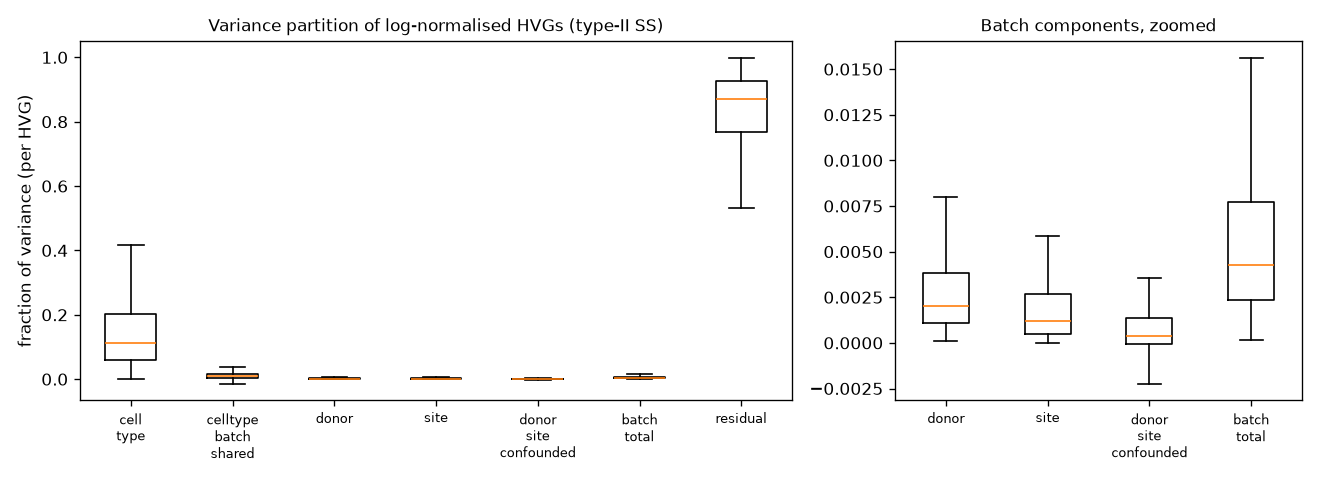

The file beside this chart, header and first rows:
gene, cell_type, celltype_batch_shared, donor, site, donor_site_confounded, residual, batch_total
HES4, 0.3369, 0.03069, 0.0119, 0.001011, 0.001794, 0.6177, 0.0147
ISG15, 0.0662, 0.05825, 0.05768, 0.000794, 0.009779, 0.8073, 0.06825
TNFRSF18, 0.01664, 0.002447, 0.0007833, 0.0008532, -0.0004236, 0.9797, 0.001213
TNFRSF4, 0.006848, 0.0001146, 0.0002698, 0.0001362, 0.0004543, 0.9922, 0.0008603
ATAD3A, 0.05296, 0.004159, 0.001736, 0.001254, 0.0006573, 0.9392, 0.003647
SMIM1, 0.568, 0.02269, 0.004896, 0.0008443, 0.0003173, 0.4033, 0.006058
ACOT7, 0.06339, 0.004639, 0.000613, 0.0005472, -9.192620664356943e-05, 0.9309, 0.001068
ESPN, 0.04219, 0.001937, 0.002206, 0.0009383, 0.0009656, 0.9518, 0.00411
PIK3CD-AS2, 0.03378, 0.002263, 0.000192, 9.488347606440017e-05, 0.0002317, 0.9634, 0.0005185
CENPS, 0.1289, 0.01053, 0.0006203, 0.0008517, -0.0002983, 0.8594, 0.001174
SRM, 0.1266, 0.01464, 0.002701, 0.001384, 0.0003972, 0.8543, 0.004482
MAD2L2, 0.1246, 0.01002, 0.001283, 0.001023, 0.001423, 0.8617, 0.003729
DRAXIN, 0.01953, 0.001282, 0.001282, 5.316255228312791e-05, 0.0008922, 0.977, 0.002227
DHRS3, 0.09239, 0.004967, 0.0009582, 0.000462, 0.0008266, 0.9004, 0.002247
DDI2, 0.05333, 0.001241, 0.002936, 0.002371, 0.001604, 0.9385, 0.006911
MRTO4, 0.1002, 0.01551, 0.001133, 0.0005707, 0.0008512, 0.8818, 0.002555
UBXN10, 0.08025, 0.002101, 0.0007511, 0.0002429, 0.0002606, 0.9164, 0.001255
KDM1A, 0.05133, 0.00732, 0.001955, 0.002348, 0.0005457, 0.9365, 0.004849
HNRNPR, 0.1344, 0.0227, 0.005078, 0.005482, 0.001354, 0.831, 0.01191
E2F2, 0.1558, 0.01739, 0.001189, 0.004777, 0.001849, 0.819, 0.007815
ID3, 0.1605, 0.01193, 0.003436, 0.006858, 0.006981, 0.8103, 0.01728
PITHD1, 0.3227, 0.05799, 0.001539, 0.004884, 0.001289, 0.6116, 0.007712
RHD, 0.1966, -0.008564, 0.04642, 0.001241, 0.004172, 0.7601, 0.05184
RHCE, 0.5708, 0.03625, 0.005095, 0.009713, -0.002638, 0.3808, 0.01217
STMN1, 0.5342, 0.09938, 0.003534, 0.0004817, 0.002767, 0.3596, 0.006783
HMGN2, 0.3035, 0.02035, 0.007175, 0.006249, -0.002152, 0.6649, 0.01127
NUDC, 0.1186, 0.01439, 0.003152, 0.003079, 0.0004673, 0.8603, 0.006698
IFI6, 0.05001, 0.05611, 0.08632, 0.002126, 0.008231, 0.7972, 0.09668
RPA2, 0.06602, 0.01372, 0.003169, 0.003557, 0.0007867, 0.9127, 0.007513
ATP5IF1, 0.3354, 0.01854, 0.008085, 0.006463, -0.003553, 0.6351, 0.011
SNHG3, 0.1374, 0.02461, 0.005079, 0.002769, 0.001723, 0.8284, 0.009571
SNRNP40, 0.07824, 0.01454, 0.002903, 0.006159, 0.001531, 0.8966, 0.01059
LINC01226, 0.04519, 0.003676, 0.001068, 0.001128, -6.6447709186776e-05, 0.949, 0.00213
CCDC28B, 0.122, 0.00859, 0.000788, 0.0004263, -0.0002625, 0.8684, 0.0009518
EIF3I, 0.08673, 0.01127, 0.008209, 0.006063, -0.002073, 0.8898, 0.0122
MARCKSL1, 0.1573, 0.0334, 0.003729, 0.0102, 0.008443, 0.7869, 0.02237
ZBTB8A, 0.05603, 0.003122, 0.000654, 0.000431, 0.0009362, 0.9388, 0.002021
CLSPN, 0.2867, 0.01725, 0.001585, 0.0007361, -0.0006282, 0.6944, 0.001693
MRPS15, 0.08658, 0.008807, 0.004383, 0.001715, -0.0005028, 0.899, 0.005595
CDCA8, 0.1787, 0.01038, 0.0008479, 6.883004492280742e-05, 0.00106, 0.8089, 0.001976
SF3A3, 0.05403, 0.008222, 0.001393, 0.002024, 0.000978, 0.9334, 0.004395
NDUFS5, 0.195, 0.02776, 0.01053, 0.007984, -0.004829, 0.7636, 0.01368
PABPC4, 0.09472, 0.01016, 0.005964, 0.0009342, 0.00308, 0.8851, 0.009978
RIMS3, 0.1227, 0.01537, 0.000782, 0.0005171, 0.002882, 0.8578, 0.004181
CTPS1, 0.07598, 0.01201, 0.00172, 0.001536, 0.0002042, 0.9085, 0.00346
PPIH, 0.09743, 0.01438, 0.001273, 0.001356, 0.0001267, 0.8854, 0.002755
YBX1, 0.2117, -0.0003176, 0.01901, 0.0111, -0.006284, 0.7648, 0.02382
ERMAP, 0.2022, 0.004522, 0.001315, 0.00246, 0.0005196, 0.789, 0.004295
SLC2A1, 0.4219, 0.03203, 0.002238, 0.005076, 0.003438, 0.5353, 0.01075
EBNA1BP2, 0.1122, 0.01152, 0.003922, 0.0008666, -0.0006884, 0.8722, 0.004101
CDC20, 0.2309, 0.01043, 0.001095, 0.000284, 0.0004954, 0.7568, 0.001874
B4GALT2, 0.07334, 0.008035, 0.0005762, 0.0004685, 0.001091, 0.9165, 0.002136
ERI3, 0.04296, 0.005675, 0.00075, 0.001161, 0.001905, 0.9475, 0.003815
ARMH1, 0.1058, 0.007682, 0.003481, 0.001176, 0.002937, 0.8789, 0.007594
KIF2C, 0.1626, 0.008125, 0.0007199, 0.001081, 0.0009638, 0.8265, 0.002765
EIF2B3, 0.0367, 0.003841, 0.001423, 0.0003938, -1.426828971930888e-05, 0.9577, 0.001803
UROD, 0.5489, 0.02391, 0.001769, 0.002392, -0.0006113, 0.4236, 0.00355
HPDL, 0.1172, 0.009486, 0.001623, 0.0004425, 0.0002436, 0.871, 0.002309
PRDX1, 0.1667, 0.02138, 0.003034, 0.00506, 0.002787, 0.801, 0.01088
NASP, 0.2622, 0.03963, 0.00328, 0.001721, -0.0008091, 0.694, 0.004192
... 1,940 more rows
